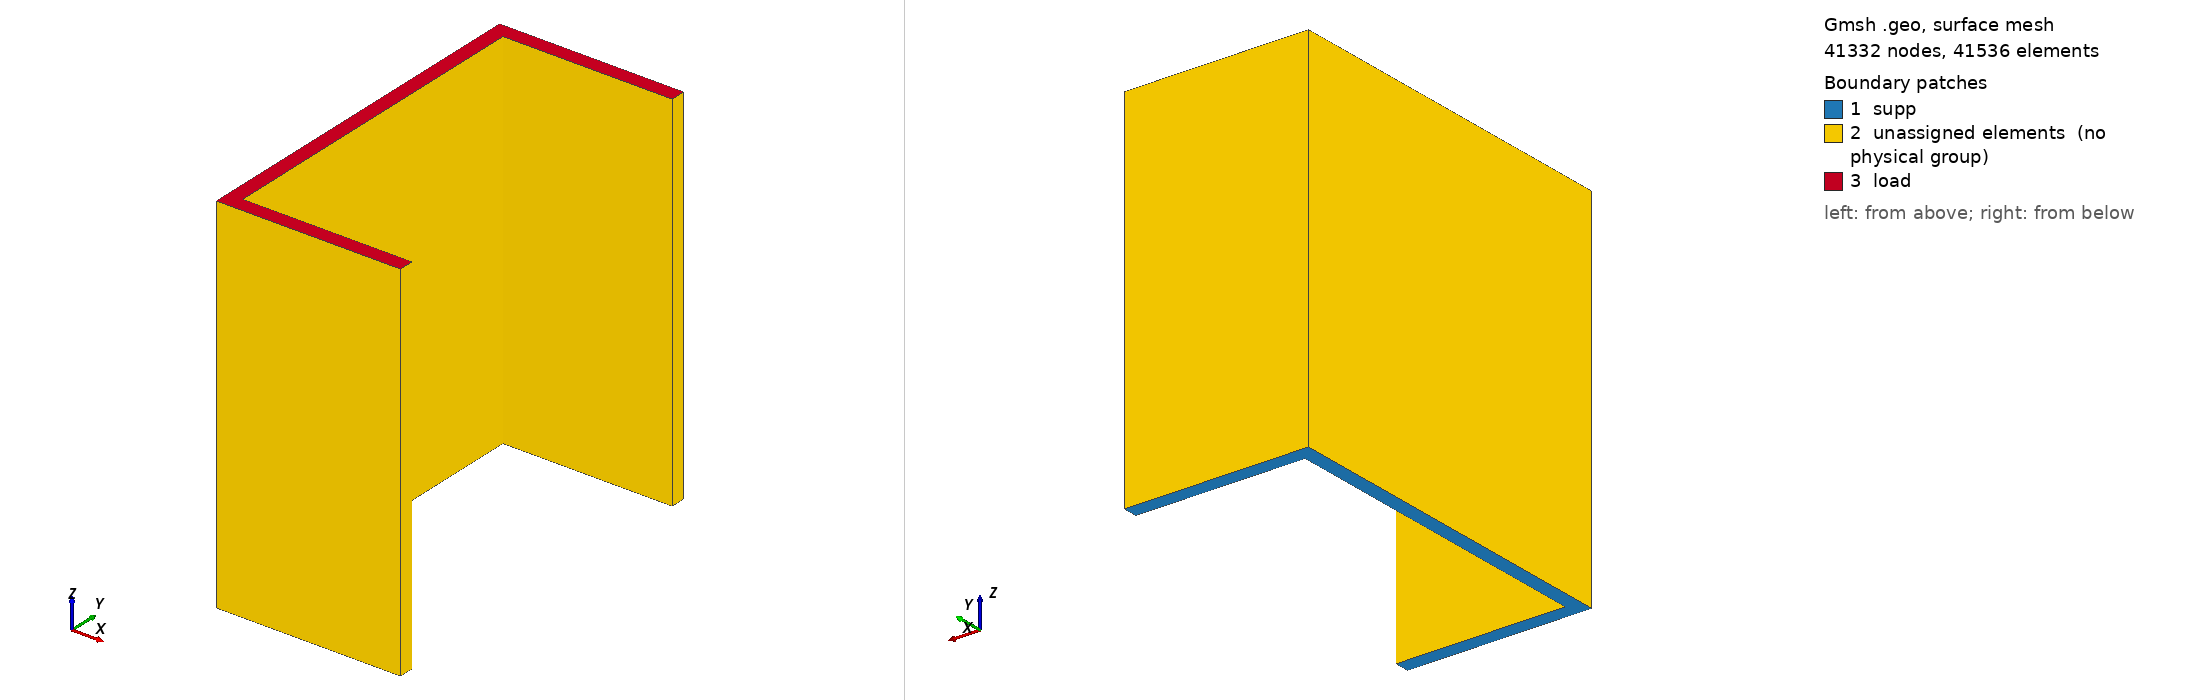

Gmsh geometry script, surface-meshed: 41332 nodes, 41536 surface elements. Boundary patches (legend numbers): 1 supp, 2 unassigned elements (no physical group), 3 load. Left view from above one corner, right view from below the opposite corner. Legend entries are the model's physical surfaces; 'unassigned elements' are surfaces in no physical group. The drawing asked Gmsh for element sizes between 1% and 20% of the model's largest extent; the script's own settings can give other sizes.

=== U-acel.geo (drawn) ===
//+
SetFactory("OpenCASCADE");
//+
Point(1) = {0, 0, 0, 1.0};
//+
Point(2) = {100, 0, 0, 1.0};
//+
Point(3) = {100, 8, 0, 1.0};
//+
Point(4) = {8, 8, 0, 1.0};
//+
Point(5) = {8, 192, 0, 1.0};
//+
Point(6) = {100, 192, 0, 1.0};
//+
Point(7) = {100, 200, 0, 1.0};
//+
Point(8) = {0, 200, 0, 1.0};
//+
Point(9) = {8, 0, 0, 1.0};
//+
Point(10) = {8, 200, 0, 1.0};
//+
Line(1) = {1, 2};
//+
Line(2) = {2, 3};
//+
Line(3) = {3, 4};
//+
Line(4) = {4, 5};
//+
Line(5) = {5, 6};
//+
Line(6) = {6, 7};
//+
Line(7) = {7, 8};
//+
Line(8) = {8, 1};
//+
Line(9) = {9, 4};
//+
Line(10) = {10, 5};
//+
Curve Loop(1) = {7, 8, 1, 2, 3, 4, 5, 6};
//+
Plane Surface(1) = {1};
//+
BooleanFragments{ Surface{1}; Delete; }{ Curve{10}; Curve{9}; Delete; }
//+
Transfinite Curve {16} = 101 Using Progression 1;
//+
Transfinite Curve {14} = 93 Using Progression 1;
//+
Transfinite Curve {10, 9, 15, 17, 11, 19} = 5 Using Progression 1;
//+
Transfinite Curve {18, 20, 12, 13} = 47 Using Progression 1;
//+
Transfinite Surface {3};
//+
Transfinite Surface {1};
//+
Transfinite Surface {2} = {6, 7, 4, 8};
//+
Recombine Surface {1, 2, 3};
//+
Coherence;
//+
Mesh 2;
//+
Extrude {0, 0, 200} {
  Surface{1}; Surface{2}; Surface{3}; Layers {100}; Recombine;
}
//+
Mesh 3;
//+
Physical Surface("supp", 43) = {1, 2, 3};
//+
Physical Surface("load", 44) = {8, 14, 18};
//+
Physical Volume("body", 45) = {1, 2, 3};
//+
Point(21) = {100, 0, 100, 1.0};
//+
Point(22) = {0, 0, 100, 1.0};
//+
Point(23) = {0, 200, 100, 1.0};
//+
Point(24) = {100, 200, 100, 1.0};
//+
Point(25) = {100, 4, 100, 1.0};
//+
Point(26) = {4, 4, 100, 1.0};
//+
Point(27) = {4, 196, 100, 1.0};
//+
Point(28) = {100, 196, 100, 1.0};
//+
Point(29) = {100, 8, 100, 1.0};
//+
Point(30) = {8, 8, 100, 1.0};
//+
Point(31) = {8, 192, 100, 1.0};
//+
Point(32) = {100, 192, 100, 1.0};
//+
Point(33) = {0, 50, 100, 1.0};
//+
Point(34) = {0, 100, 100, 1.0};
//+
Point(35) = {0, 150, 100, 1.0};
//+
Point(36) = {8, 50, 100, 1.0};
//+
Point(37) = {8, 100, 100, 1.0};
//+
Point(38) = {8, 150, 100, 1.0};
//+
Point(39) = {50, 0, 100, 1.0};
//+
Point(40) = {50, 8, 100, 1.0};
//+
Point(41) = {50, 192, 100, 1.0};
//+
Point(42) = {50, 200, 100, 1.0};
//+
Line(43) = {21, 22};
//+
Line(44) = {22, 23};
//+
Line(45) = {23, 24};
//+
Line(46) = {25, 26};
//+
Line(47) = {26, 27};
//+
Line(48) = {27, 28};
//+
Line(49) = {29, 30};
//+
Line(50) = {30, 31};
//+
Line(51) = {31, 32};
//+
Line(52) = {33, 36};
//+
Line(53) = {34, 37};
//+
Line(54) = {35, 38};
//+
Line(55) = {39, 40};
//+
Line(56) = {41, 42};
//+
Physical Curve("path1", 57) = {43, 44, 45};
//+
Physical Curve("path2", 58) = {49, 50, 51};
//+
Physical Curve("path3", 59) = {46, 47, 48};
//+
Physical Curve("path4", 60) = {52};
//+
Physical Curve("path5", 61) = {53};
//+
Physical Curve("path6", 62) = {54};
//+
Physical Curve("path7", 63) = {55};
//+
Physical Curve("path8", 64) = {56};
